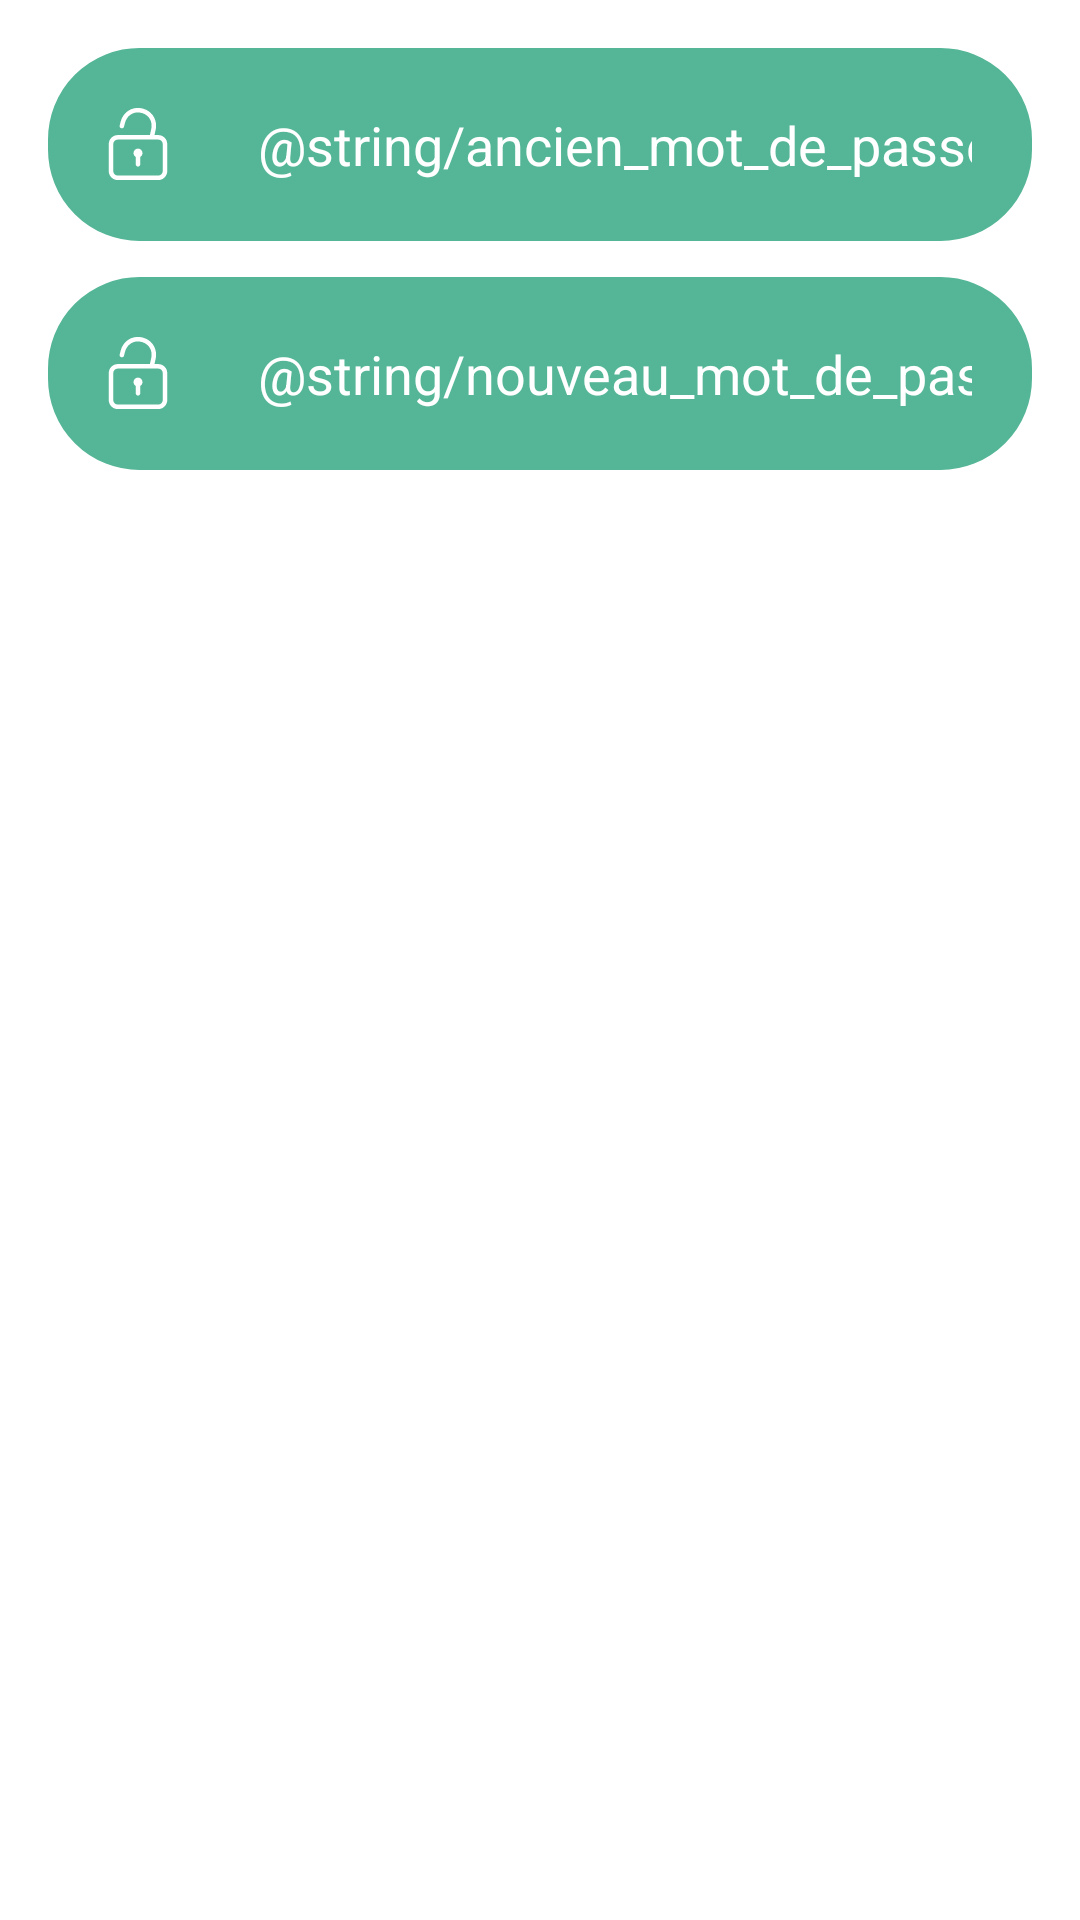

The Android layout XML behind this screen, and the referenced resources:
<!-- AndroidManifest.xml: application theme Theme.PowerHome -->
<!-- res/layout/change_password.xml -->
<?xml version="1.0" encoding="utf-8"?>
<LinearLayout xmlns:android="http://schemas.android.com/apk/res/android"
    android:layout_width="match_parent"
    android:layout_height="wrap_content"
    android:orientation="vertical"
    android:padding="16dp">

    <LinearLayout
        android:layout_width="match_parent"
        android:layout_height="wrap_content"
        android:layout_marginBottom="12dp"
        android:gravity="center_vertical"
        android:orientation="horizontal"
        android:background="@drawable/edittext_rounded"
        android:backgroundTint="@color/editText">

        <ImageView
            android:layout_width="30dp"
            android:layout_height="wrap_content"
            android:layout_gravity="center_vertical"
            android:layout_marginStart="15dp"
            android:layout_marginEnd="5dp"
            android:src="@drawable/lock_open_svgrepo_com" />

        <EditText
            android:id="@+id/et_old_password"
            android:layout_width="match_parent"
            android:layout_height="wrap_content"
            android:hint="@string/ancien_mot_de_passe"
            android:inputType="textPassword"
            android:minHeight="48dp"
            android:padding="20dp"
            android:background="@null"
            android:textColor="@color/black"
            android:textColorHint="@color/white" />
    </LinearLayout>

    <LinearLayout
        android:layout_width="match_parent"
        android:layout_height="wrap_content"
        android:gravity="center_vertical"
        android:orientation="horizontal"
        android:background="@drawable/edittext_rounded"
        android:backgroundTint="@color/editText">

        <ImageView
            android:layout_width="30dp"
            android:layout_height="wrap_content"
            android:layout_gravity="center_vertical"
            android:layout_marginStart="15dp"
            android:layout_marginEnd="5dp"
            android:src="@drawable/lock_open_svgrepo_com" />

        <EditText
            android:id="@+id/et_new_password"
            android:layout_width="match_parent"
            android:layout_height="wrap_content"
            android:hint="@string/nouveau_mot_de_passe"
            android:inputType="textPassword"
            android:minHeight="48dp"
            android:padding="20dp"
            android:background="@null"
            android:textColor="@color/black"
            android:textColorHint="@color/white" />
    </LinearLayout>

</LinearLayout>
<!-- resources referenced by this layout -->
<resources>
  <color name="black">#FF000000</color>
  <color name="editText">#54B696</color>
  <color name="white">#FFFFFFFF</color>
  <!-- drawable edittext_rounded (drawable) -->
  <?xml version="1.0" encoding="utf-8"?>
  <shape xmlns:android="http://schemas.android.com/apk/res/android">
      <solid android:color="@color/white" /> <stroke
      android:width="1dp"
      android:color="@color/editText" /> <corners android:radius="30dp" /> </shape>
  <!-- drawable lock_open_svgrepo_com (drawable) -->
  <vector xmlns:android="http://schemas.android.com/apk/res/android"
      android:width="24dp"
      android:height="24dp"
      android:viewportWidth="1024"
      android:viewportHeight="1024">
  
      <group
          android:pivotX="512"
          android:scaleX="-1">
  
          <path
              android:fillColor="#FFFFFF"
              android:pathData="M800,385.104l-456.96,0.001-16.56,-74.273C298.24,205.456 347.296,100.4 459.568,70.32c111.136,-29.776 209.088,33.936 237.824,141.12l13.6,53.967c4.576,17.073 22.112,27.2 39.2,22.624 17.072,-4.576 27.2,-22.112 22.624,-39.184L759.2,194.879C721.216,53.039 588.815,-30.561 443.008,8.495 296.64,47.71 227.296,187.919 264.672,327.407l12.864,57.696H224c-70.592,0 -128,57.408 -128,128v384c0,70.592 57.408,128 128,128h576c70.592,0 128,-57.408 128,-128v-384c0,-70.592 -57.408,-128 -128,-128zm64,512c0,35.28 -28.72,64 -64,64H224c-35.28,0 -64,-28.72 -64,-64v-384c0,-35.28 28.72,-64 64,-64h576c35.28,0 64,28.72 64,64v384zm-352,-320c-35.344,0 -64,28.656 -64,64 0,23.632 12.96,44.032 32,55.12v104.88c0,17.664 14.336,32 32,32s32,-14.336 32,-32v-104.88c19.04,-11.088 32,-31.504 32,-55.12 0,-35.344 -28.656,-64 -64,-64z"/>
      </group>
  </vector>
  <style name="Theme.PowerHome" parent="Theme.MaterialComponents.DayNight.NoActionBar">
          <item name="colorPrimary">@color/green</item>
          <item name="android:statusBarColor">@color/green</item>
          <item name="android:windowLightStatusBar">true</item>
      </style>
  <color name="green">#10CD91</color>
</resources>
